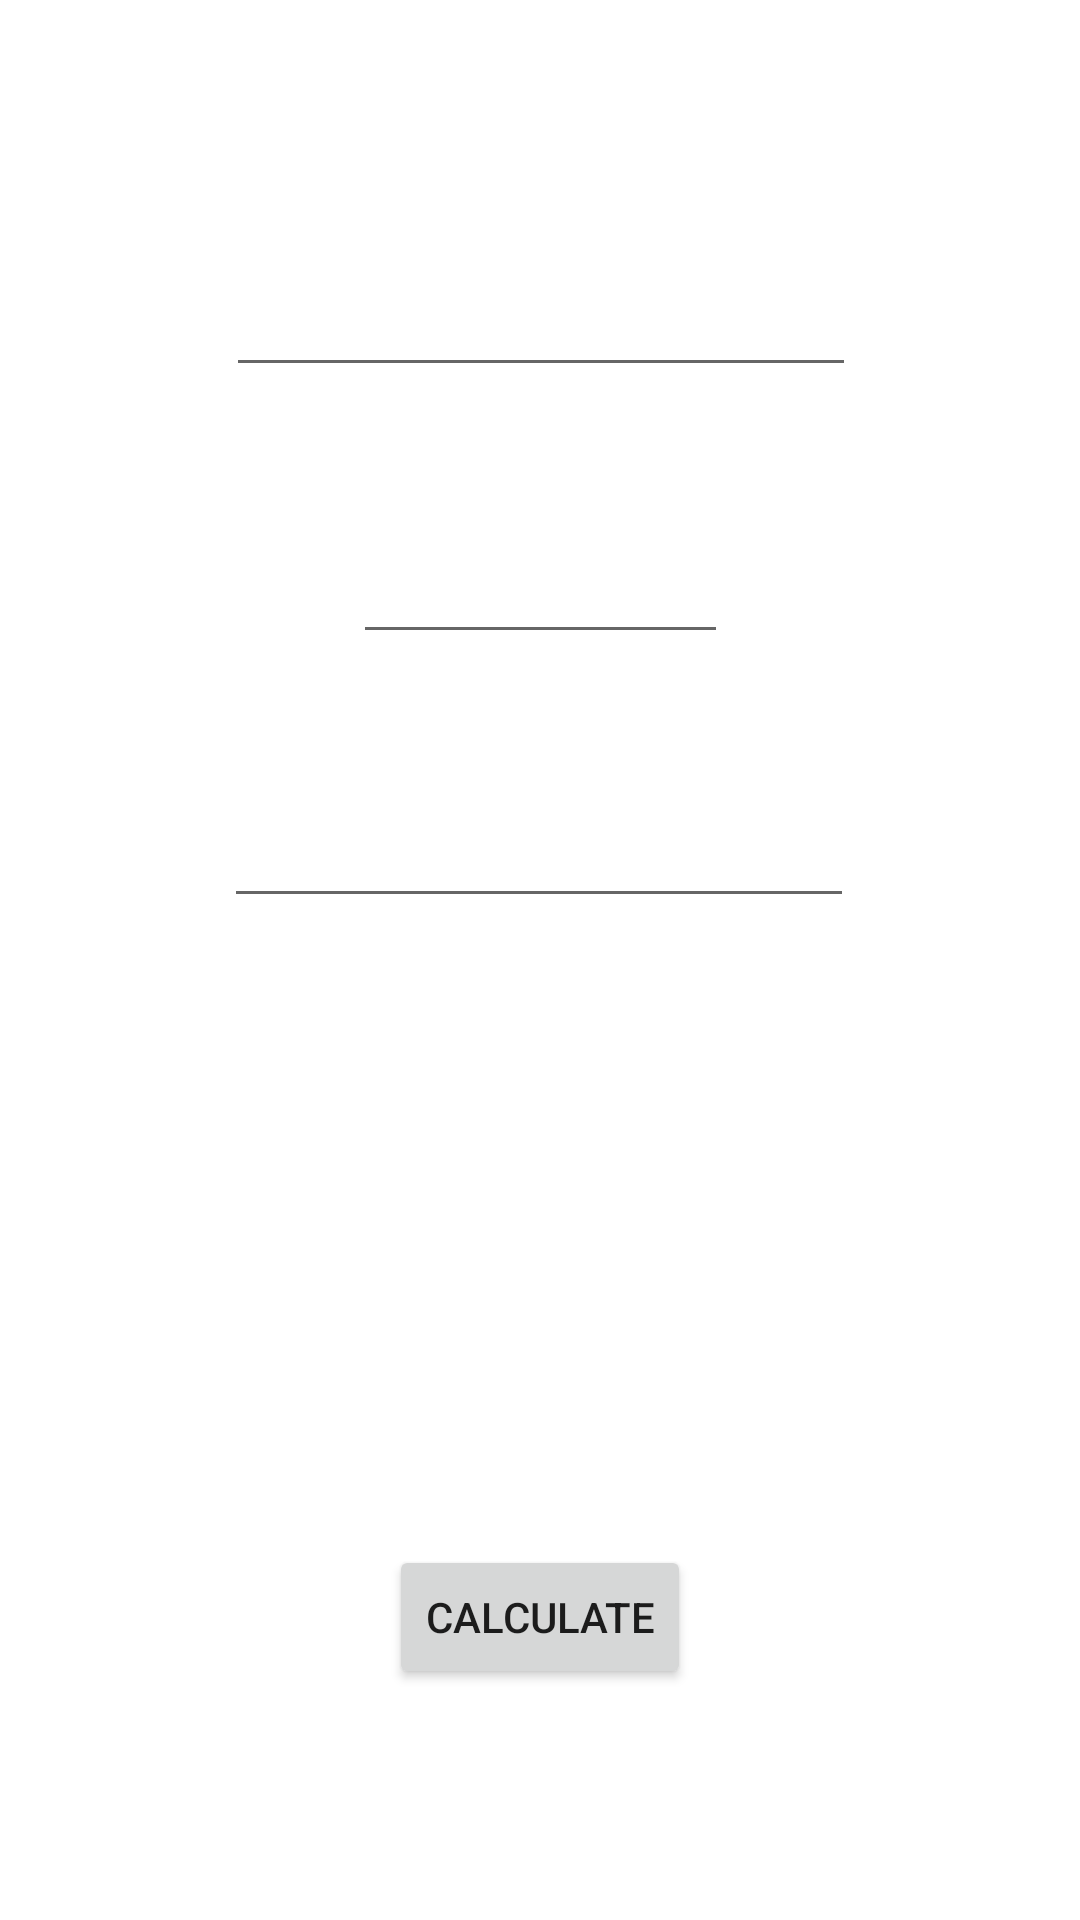

Produce the Android XML layout that renders to this screen, including the resource entries it uses.
<!-- AndroidManifest.xml: application theme Theme.SCMyMap -->
<!-- res/layout/activity_map_page.xml -->
<?xml version="1.0" encoding="utf-8"?>
<androidx.constraintlayout.widget.ConstraintLayout xmlns:android="http://schemas.android.com/apk/res/android"
    xmlns:app="http://schemas.android.com/apk/res-auto"
    xmlns:tools="http://schemas.android.com/tools"
    android:layout_width="match_parent"
    android:layout_height="match_parent"
    tools:context=".Map_page">

    <TextView
        android:id="@+id/answer"
        android:layout_width="184dp"
        android:layout_height="44dp"
        android:textSize="24sp"
        app:layout_constraintBottom_toBottomOf="parent"
        app:layout_constraintEnd_toEndOf="parent"
        app:layout_constraintStart_toStartOf="parent"
        app:layout_constraintTop_toTopOf="parent"
        app:layout_constraintVertical_bias="0.661" />

    <Button
        android:id="@+id/button2"
        android:layout_width="wrap_content"
        android:layout_height="wrap_content"
        android:onClick="onClick"
        android:text="Calculate"
        app:layout_constraintBottom_toBottomOf="parent"
        app:layout_constraintEnd_toEndOf="parent"
        app:layout_constraintStart_toStartOf="parent"
        app:layout_constraintTop_toBottomOf="@+id/answer" />

    <EditText
        android:id="@+id/editTextNum1"
        android:layout_width="wrap_content"
        android:layout_height="wrap_content"
        android:ems="10"
        android:inputType="textPersonName"
        app:layout_constraintBottom_toTopOf="@+id/editTextNum2"
        app:layout_constraintEnd_toEndOf="parent"
        app:layout_constraintHorizontal_bias="0.502"
        app:layout_constraintStart_toStartOf="parent"
        app:layout_constraintTop_toTopOf="parent"
        app:layout_constraintVertical_bias="0.393" />

    <EditText
        android:id="@+id/editTextNum2"
        android:layout_width="wrap_content"
        android:layout_height="wrap_content"
        android:ems="10"
        android:inputType="textPersonName"
        app:layout_constraintBottom_toTopOf="@+id/answer"
        app:layout_constraintEnd_toEndOf="parent"
        app:layout_constraintHorizontal_bias="0.497"
        app:layout_constraintStart_toStartOf="parent"
        app:layout_constraintTop_toTopOf="parent"
        app:layout_constraintVertical_bias="0.75" />

    <EditText
        android:id="@+id/editTextOp"
        android:layout_width="125dp"
        android:layout_height="42dp"
        android:ems="10"
        android:inputType="textPersonName"
        app:layout_constraintBottom_toTopOf="@+id/editTextNum2"
        app:layout_constraintEnd_toEndOf="parent"
        app:layout_constraintStart_toStartOf="parent"
        app:layout_constraintTop_toBottomOf="@+id/editTextNum1" />

</androidx.constraintlayout.widget.ConstraintLayout>
<!-- resources referenced by this layout -->
<resources>
  <style name="Theme.SCMyMap" parent="Theme.MaterialComponents.DayNight.DarkActionBar">
          
          <item name="colorPrimary">@color/purple_500</item>
          <item name="colorPrimaryVariant">@color/purple_700</item>
          <item name="colorOnPrimary">@color/white</item>
          
          <item name="colorSecondary">@color/teal_200</item>
          <item name="colorSecondaryVariant">@color/teal_700</item>
          <item name="colorOnSecondary">@color/black</item>
          
          <item name="android:statusBarColor" tools:targetApi="l">?attr/colorPrimaryVariant</item>
          
      </style>
  <!-- not gathered from this repository: default colours our renderer supplied (Android Studio template values) -->
  <color name="purple_500">#FF6200EE</color>
  <color name="purple_700">#FF3700B3</color>
  <color name="teal_200">#FF03DAC5</color>
  <color name="teal_700">#FF018786</color>
  <color name="black">#FF000000</color>
  <color name="white">#FFFFFFFF</color>
</resources>
